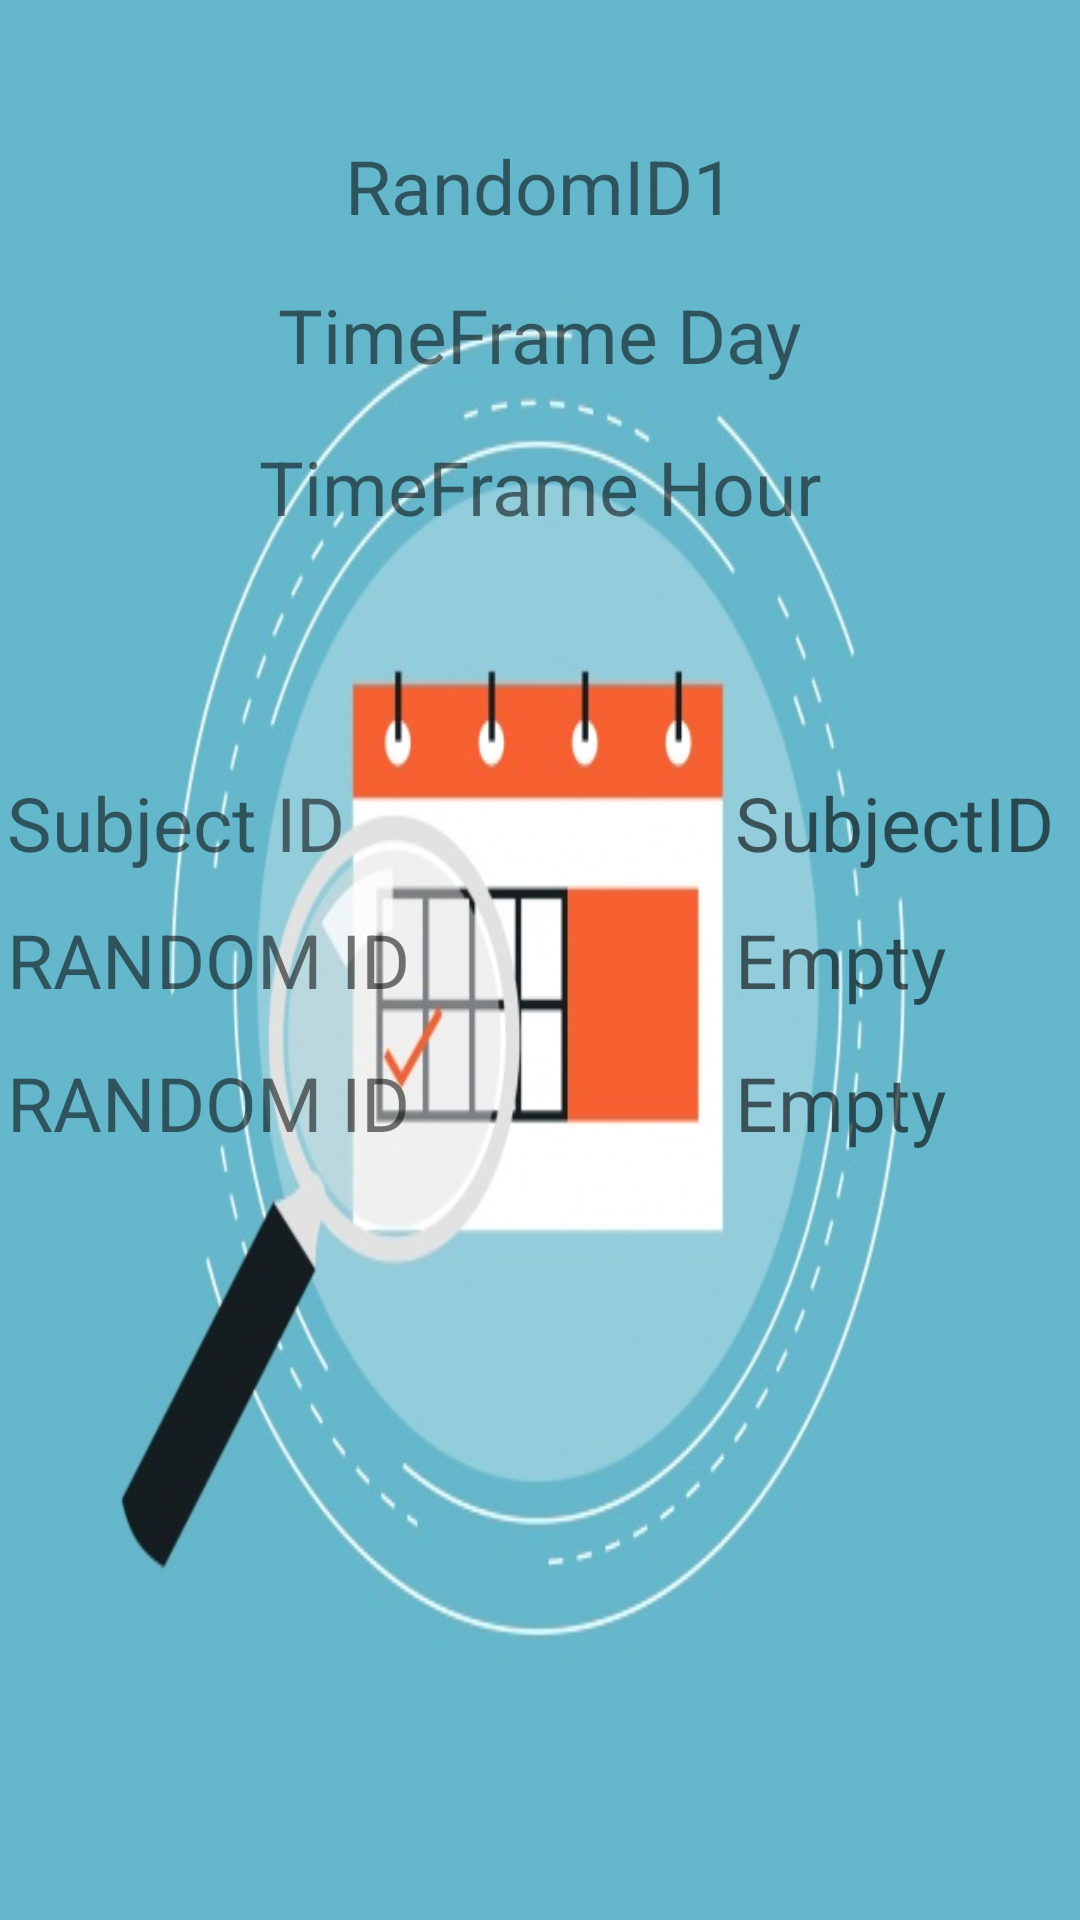

The Android layout XML behind this screen, and the referenced resources:
<!-- AndroidManifest.xml: application theme AppTheme -->
<!-- res/layout/stu_frg_ttview.xml -->
<?xml version="1.0" encoding="utf-8"?>
<RelativeLayout
    xmlns:android="http://schemas.android.com/apk/res/android"
    android:orientation="vertical"
    android:layout_width="match_parent"
    android:layout_height="match_parent"
    android:background="@drawable/cale123">

    <TextView
        android:id="@+id/txtRandomID"
        android:layout_width="wrap_content"
        android:layout_height="wrap_content"
        android:text="RandomID1"
        android:textSize="25dp"
        android:layout_marginTop="45dp"
        android:layout_alignParentTop="true"
        android:layout_centerHorizontal="true" />

    <TextView
        android:id="@+id/txtTTDayID"
        android:layout_width="wrap_content"
        android:layout_height="wrap_content"
        android:text="TimeFrame Day"
        android:textSize="25dp"
        android:layout_marginTop="16dp"
        android:layout_below="@+id/txtRandomID"
        android:layout_centerHorizontal="true" />

    <TextView
        android:id="@+id/txtTTHourID"
        android:layout_width="wrap_content"
        android:layout_height="wrap_content"
        android:text="TimeFrame Hour"
        android:drawableStart="@drawable/ic_alarm_add_black_24dp"
        android:textSize="25dp"
        android:layout_marginTop="17dp"
        android:layout_below="@+id/txtTTDayID"
        android:layout_centerHorizontal="true" />

    <TextView
        android:id="@+id/lblSubjectID"
        android:layout_width="wrap_content"
        android:layout_height="wrap_content"
        android:text="Subject ID"
        android:textSize="25dp"
        android:layout_marginBottom="12dp"
        android:layout_above="@+id/lblRandomID2"
        android:layout_toLeftOf="@+id/txtRandomID"
        android:layout_toStartOf="@+id/txtRandomID" />

    <TextView
        android:id="@+id/txtSubjectID"
        android:layout_width="wrap_content"
        android:layout_height="wrap_content"
        android:hint="SubjectID"
        android:textSize="25dp"
        android:layout_alignBaseline="@+id/lblSubjectID"
        android:layout_alignBottom="@+id/lblSubjectID"
        android:layout_toRightOf="@+id/txtRandomID"
        android:layout_toEndOf="@+id/txtRandomID" />

    <TextView
        android:id="@+id/lblRandomID2"
        android:layout_width="wrap_content"
        android:layout_height="wrap_content"
        android:text="RANDOM ID"
        android:textSize="25dp"
        android:layout_alignBaseline="@+id/txtRandomID2"
        android:layout_alignBottom="@+id/txtRandomID2"
        android:layout_alignLeft="@+id/lblSubjectID"
        android:layout_alignStart="@+id/lblSubjectID" />


    <TextView
        android:id="@+id/txtRandomID2"
        android:layout_width="wrap_content"
        android:layout_height="wrap_content"
        android:hint="Empty"
        android:textSize="25dp"
        android:layout_centerVertical="true"
        android:layout_alignLeft="@+id/txtSubjectID"
        android:layout_alignStart="@+id/txtSubjectID" />

    <TextView
        android:id="@+id/lblRandomID3"
        android:layout_width="wrap_content"
        android:layout_height="wrap_content"
        android:text="RANDOM ID"
        android:textSize="25dp"
        android:layout_alignBaseline="@+id/txtRandomID3"
        android:layout_alignBottom="@+id/txtRandomID3"
        android:layout_alignLeft="@+id/lblSubjectID"
        android:layout_alignStart="@+id/lblSubjectID" />

    <TextView
        android:id="@+id/txtRandomID3"
        android:layout_width="wrap_content"
        android:layout_height="wrap_content"
        android:hint="Empty"
        android:textSize="25dp"
        android:layout_marginTop="14dp"
        android:layout_below="@+id/txtRandomID2"
        android:layout_alignLeft="@+id/txtRandomID2"
        android:layout_alignStart="@+id/txtRandomID2" />


</RelativeLayout>
<!-- resources referenced by this layout -->
<resources>
  <!-- drawable cale123: jpg bitmap (drawable-hdpi, 59271 bytes) -->
</resources>
